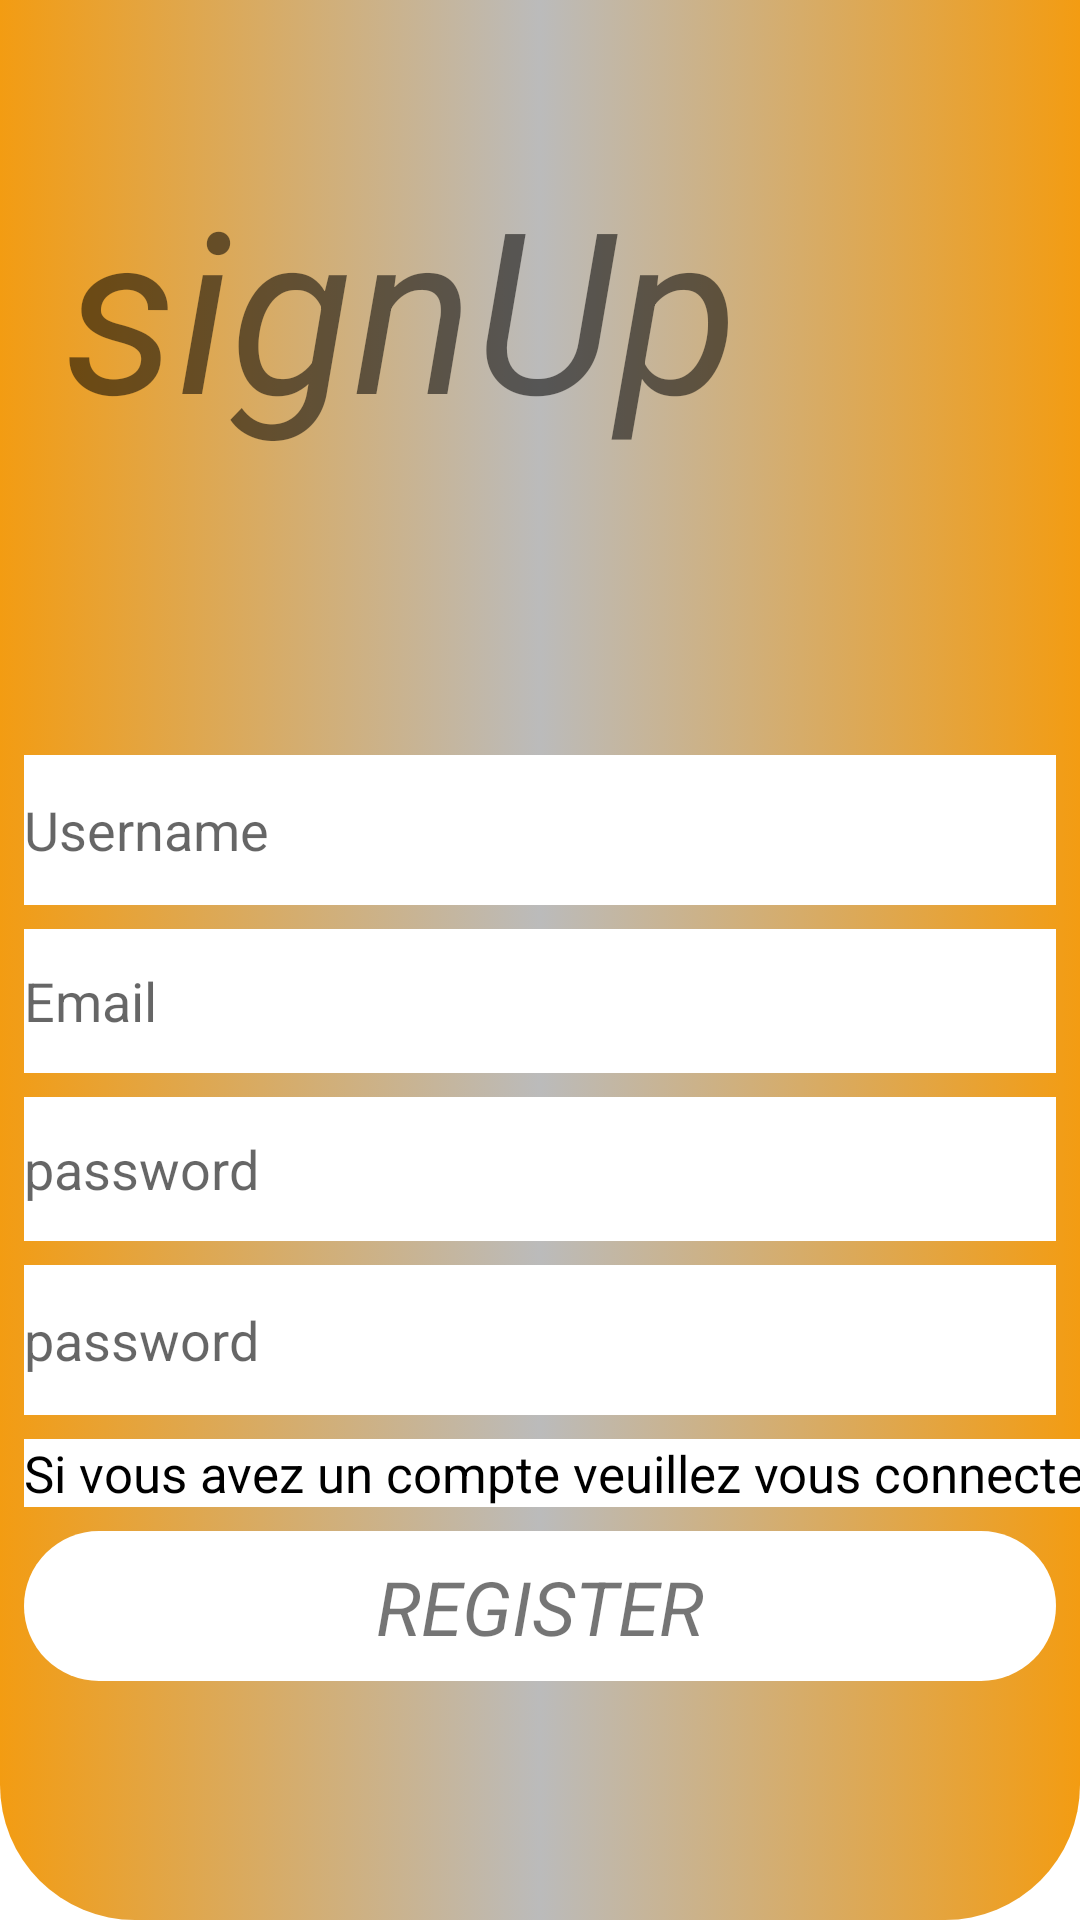

The Android layout XML behind this screen, and the referenced resources:
<!-- AndroidManifest.xml: application theme Theme.TpEnasticNdjam -->
<!-- res/layout/activity_register.xml -->
<?xml version="1.0" encoding="utf-8"?>
<androidx.constraintlayout.widget.ConstraintLayout xmlns:android="http://schemas.android.com/apk/res/android"
    xmlns:app="http://schemas.android.com/apk/res-auto"
    xmlns:tools="http://schemas.android.com/tools"
    android:layout_width="match_parent"
    android:layout_height="match_parent"
    android:background="@drawable/background_main_activity"
    tools:context=".RegisterActivity">

    <TextView
        android:id="@+id/textView4"
        android:layout_width="wrap_content"
        android:layout_height="wrap_content"
        android:layout_marginTop="52dp"
        android:text="signUp"
        android:textStyle="italic"
        android:textSize="75dp"
        app:layout_constraintEnd_toEndOf="parent"
        app:layout_constraintHorizontal_bias="0.157"
        app:layout_constraintStart_toStartOf="parent"
        app:layout_constraintTop_toTopOf="parent" />

    <EditText
        android:id="@+id/username"
        android:layout_width="0dp"
        android:layout_height="50dp"
        android:layout_marginStart="8dp"
        android:layout_marginTop="100dp"
        android:layout_marginEnd="8dp"
        android:ems="10"
        android:background="@color/white"
        android:hint="Username"
        android:inputType="textPersonName"
        app:layout_constraintEnd_toEndOf="parent"
        app:layout_constraintHorizontal_bias="0.0"
        app:layout_constraintStart_toStartOf="parent"
        app:layout_constraintTop_toBottomOf="@+id/textView4"
        tools:ignore="TouchTargetSizeCheck" />

    <EditText
        android:id="@+id/email"
        android:layout_width="0dp"
        android:layout_height="wrap_content"
        android:layout_marginTop="8dp"
        android:ems="10"
        android:hint="Email"
        android:background="@color/white"
        android:inputType="textEmailAddress"
        android:minHeight="48dp"
        app:layout_constraintEnd_toEndOf="@+id/username"
        app:layout_constraintStart_toStartOf="@+id/username"
        app:layout_constraintTop_toBottomOf="@+id/username" />

    <EditText
        android:id="@+id/password"
        android:layout_width="0dp"
        android:layout_height="wrap_content"
        android:layout_marginTop="8dp"
        android:ems="10"
        android:background="@color/white"
        android:hint="password"
        android:inputType="textPassword"
        android:minHeight="48dp"
        app:layout_constraintEnd_toEndOf="@+id/email"
        app:layout_constraintStart_toStartOf="@+id/email"
        app:layout_constraintTop_toBottomOf="@+id/email" />

    <EditText
        android:id="@+id/repassword"
        android:layout_width="0dp"
        android:layout_height="50dp"
        android:layout_marginTop="8dp"
        android:ems="10"
        android:background="@color/white"
        android:hint="password"
        android:inputType="textPassword"
        app:layout_constraintEnd_toEndOf="@+id/password"
        app:layout_constraintStart_toStartOf="@+id/password"
        app:layout_constraintTop_toBottomOf="@+id/password"
        tools:ignore="TouchTargetSizeCheck" />

    <TextView
        android:id="@+id/textView5"
        android:layout_width="wrap_content"
        android:layout_height="wrap_content"
        android:layout_marginStart="8dp"
        android:layout_marginTop="8dp"
        android:text="Si vous avez un compte veuillez vous connecter"
        android:textSize="17dp"
        android:background="@color/white"
        android:textColor="@color/black"
        app:layout_constraintStart_toStartOf="parent"
        app:layout_constraintTop_toBottomOf="@+id/repassword" />

    <TextView
        android:id="@+id/txt_login"
        android:layout_width="wrap_content"
        android:layout_height="wrap_content"
        android:layout_marginTop="4dp"
        android:background="@color/white"
        android:text="ici"
        android:textColor="@color/purple_700"
        android:textSize="18dp"
        android:textStyle="italic"
        app:layout_constraintEnd_toEndOf="parent"
        app:layout_constraintHorizontal_bias="0.651"
        app:layout_constraintStart_toEndOf="@+id/textView5"
        app:layout_constraintTop_toBottomOf="@+id/repassword" />

    <androidx.constraintlayout.widget.ConstraintLayout
        android:layout_width="match_parent"
        android:layout_height="50dp"
        android:layout_marginTop="8dp"
        android:id="@+id/btn_save_registre"
        android:layout_marginStart="8dp"
        android:layout_marginEnd="8dp"
        android:background="@drawable/btn_login_background"
        app:layout_constraintEnd_toEndOf="parent"
        app:layout_constraintStart_toStartOf="parent"
        app:layout_constraintTop_toBottomOf="@+id/textView5">

        <TextView
            android:id="@+id/textView7"
            android:layout_width="wrap_content"
            android:layout_height="wrap_content"
            android:text="REGISTER"
            android:textStyle="italic"
            android:outlineAmbientShadowColor="@color/black"
            android:textSize="25dp"
            app:layout_constraintBottom_toBottomOf="parent"
            app:layout_constraintEnd_toEndOf="parent"
            app:layout_constraintStart_toStartOf="parent"
            app:layout_constraintTop_toTopOf="parent" />
    </androidx.constraintlayout.widget.ConstraintLayout>
</androidx.constraintlayout.widget.ConstraintLayout>
<!-- resources referenced by this layout -->
<resources>
  <color name="black">#FF000000</color>
  <color name="purple_700">#FF3700B3</color>
  <color name="white">#FFFFFFFF</color>
  <!-- drawable background_main_activity (drawable) -->
  <?xml version="1.0" encoding="utf-8"?>
  <selector xmlns:android="http://schemas.android.com/apk/res/android">
      <item>
          <shape android:shape="rectangle">
              <gradient android:endColor="@color/orange" android:centerColor="@color/gray" android:startColor="@color/orange" ></gradient>
              <corners android:bottomRightRadius="45dp" android:bottomLeftRadius="45dp"></corners>
          </shape>
      </item>
  </selector>
  <!-- drawable btn_login_background (drawable) -->
  <?xml version="1.0" encoding="utf-8"?>
  <selector xmlns:android="http://schemas.android.com/apk/res/android">
      <item>
          <shape android:shape="rectangle">
              <solid android:color="@color/white"/>
              <corners android:radius="45dp"/>
          </shape>
      </item>
  </selector>
  <style name="Theme.TpEnasticNdjam" parent="Theme.MaterialComponents.DayNight.NoActionBar">
          
          <item name="colorPrimary">@color/purple_500</item>
          <item name="colorPrimaryVariant">@color/orange</item>
          <item name="colorOnPrimary">@color/white</item>
          
          <item name="colorSecondary">@color/teal_200</item>
          <item name="colorSecondaryVariant">@color/teal_700</item>
          <item name="colorOnSecondary">@color/black</item>
          
          <item name="android:statusBarColor" tools:targetApi="l">?attr/colorPrimaryVariant</item>
          
      </style>
  <color name="orange">#F39c12</color>
  <color name="gray">#bbbbbb</color>
  <color name="purple_500">#FF6200EE</color>
  <color name="teal_200">#FF03DAC5</color>
  <color name="teal_700">#FF018786</color>
</resources>
